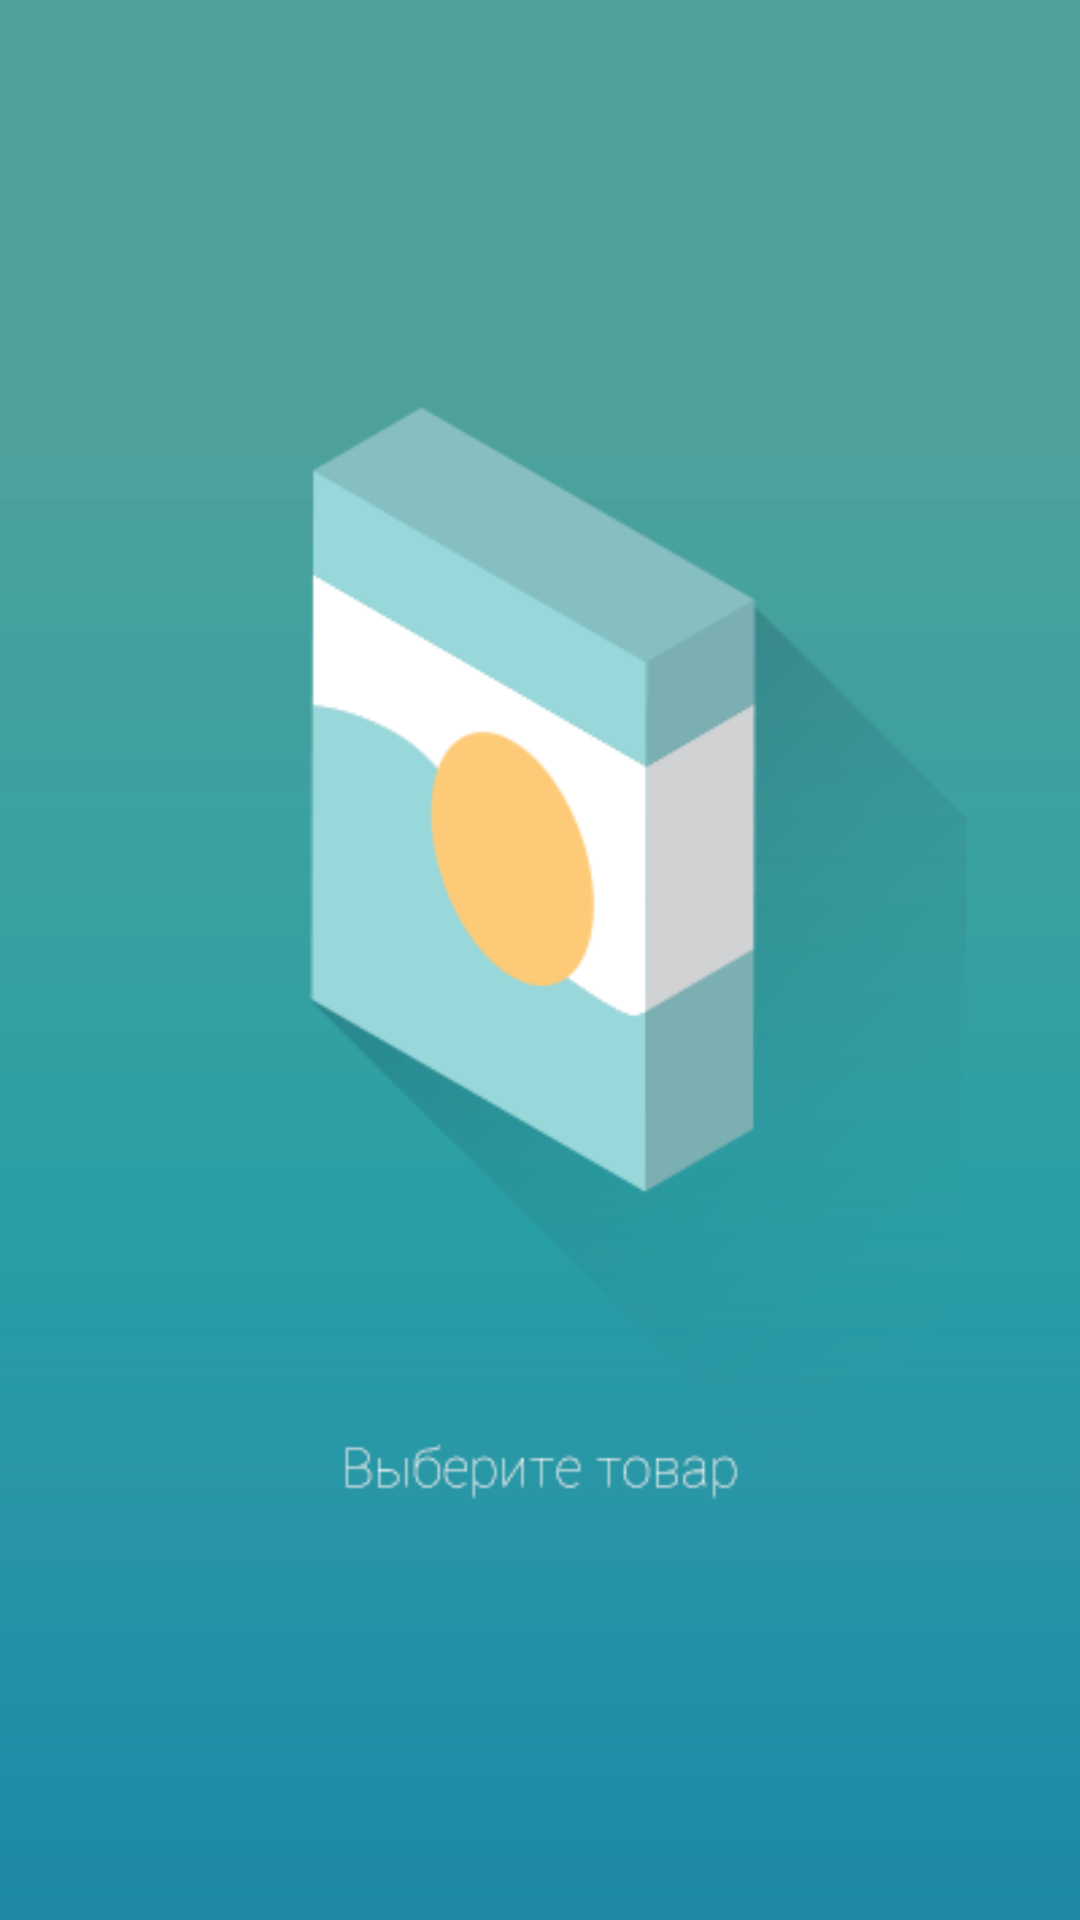

Reconstruct the res/layout file that produces this screen, plus the resources it refers to.
<!-- AndroidManifest.xml: application theme AppTheme -->
<!-- res/layout/first_slide.xml -->
<?xml version="1.0" encoding="utf-8"?>

<LinearLayout xmlns:android="http://schemas.android.com/apk/res/android"
    android:layout_width="match_parent"
    android:layout_height="match_parent"
    android:orientation="vertical">


    <ImageView
        android:layout_width="match_parent"
        android:src="@drawable/slide1"
        android:layout_height="match_parent" />

</LinearLayout>
<!-- resources referenced by this layout -->
<resources>
  <!-- drawable slide1: png bitmap (drawable, 38109 bytes) -->
</resources>
